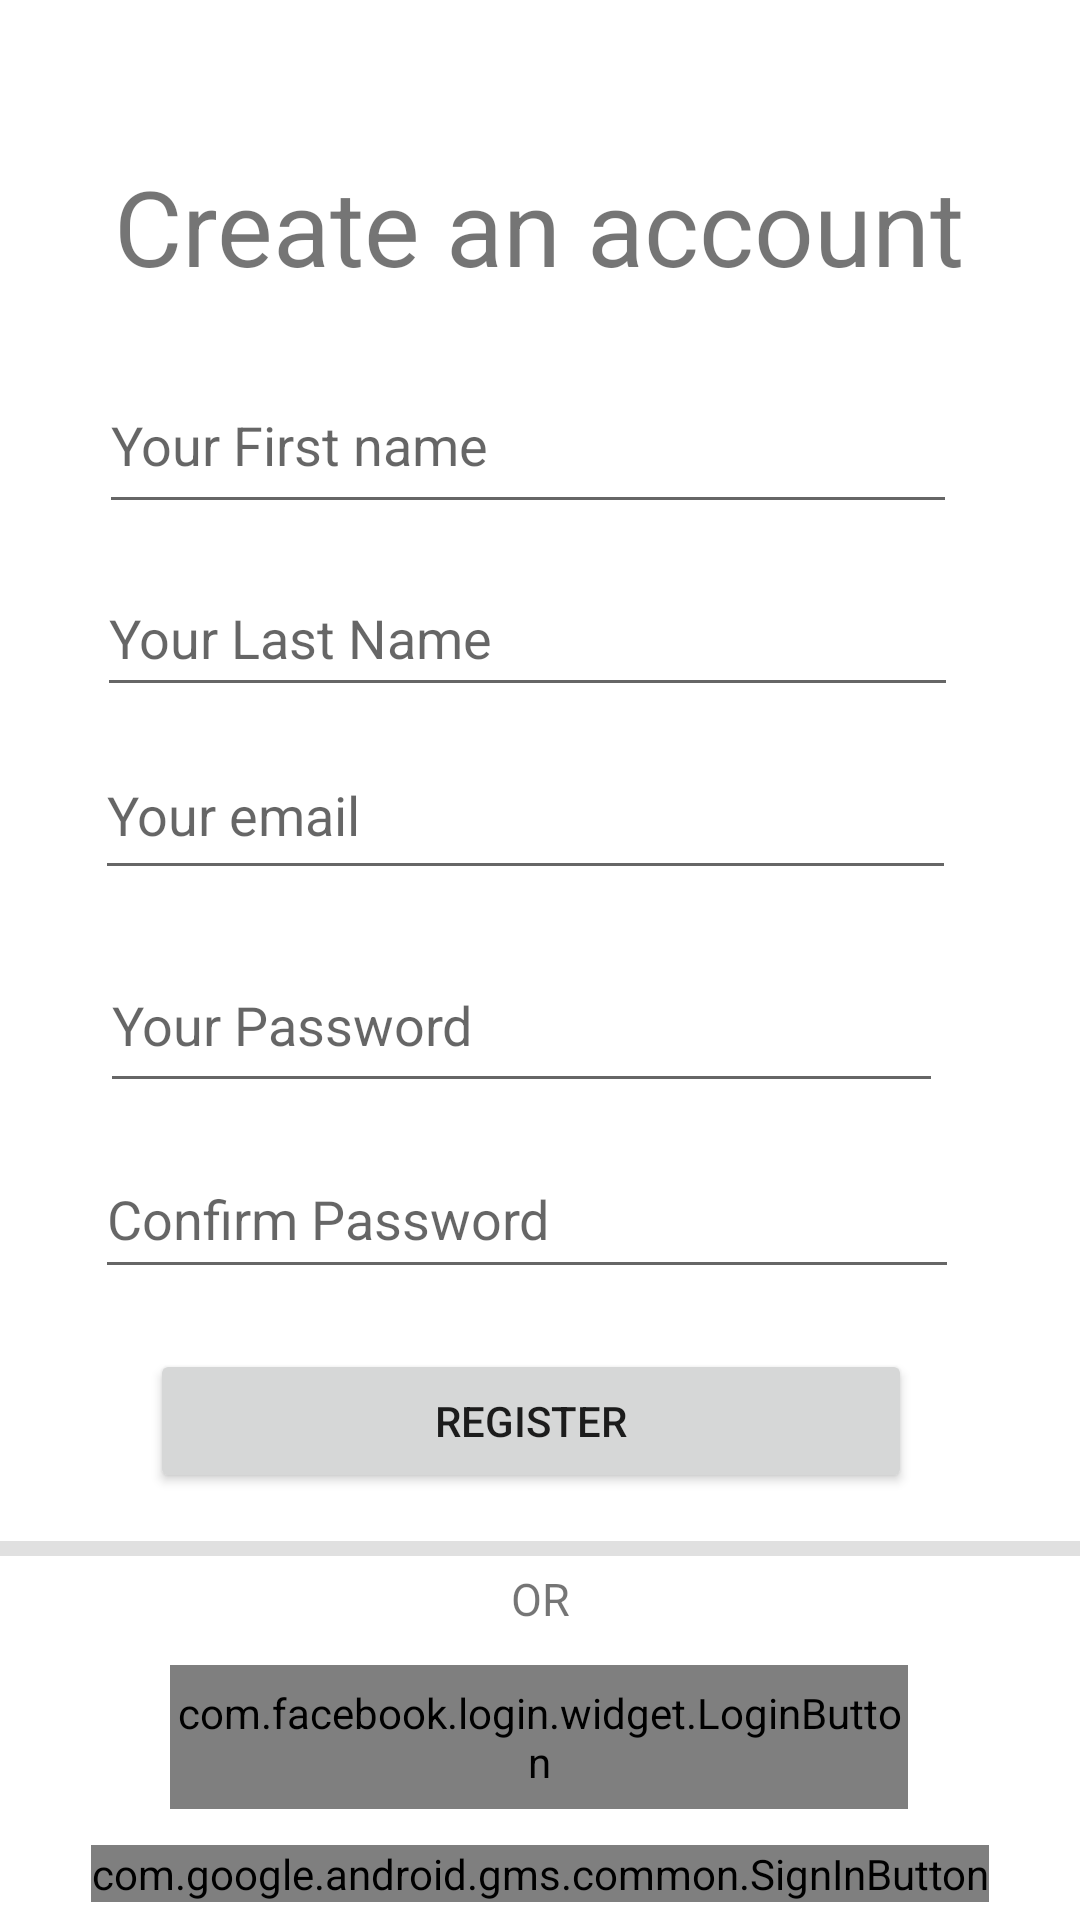

The Android layout XML behind this screen, and the referenced resources:
<!-- AndroidManifest.xml: application theme Theme.App.Light -->
<!-- res/layout/fragment_register.xml -->
<?xml version="1.0" encoding="utf-8"?>
<androidx.constraintlayout.widget.ConstraintLayout xmlns:android="http://schemas.android.com/apk/res/android"
    xmlns:app="http://schemas.android.com/apk/res-auto"
    xmlns:tools="http://schemas.android.com/tools"
    android:id="@+id/fragment_register"
    android:layout_width="match_parent"
    android:layout_height="match_parent"
    tools:context=".ui.users.RegisterFragment">

    <TextView
        android:id="@+id/textView"
        android:layout_width="wrap_content"
        android:layout_height="wrap_content"
        android:layout_marginTop="52dp"
        android:text="@string/create_an_account"
        android:textSize="35sp"
        app:layout_constraintEnd_toEndOf="parent"
        app:layout_constraintHorizontal_bias="0.496"
        app:layout_constraintStart_toStartOf="parent"
        app:layout_constraintTop_toTopOf="parent" />

    <EditText
        android:id="@+id/editTextEmailAddress"
        android:layout_width="287dp"
        android:layout_height="53dp"
        android:layout_marginTop="8dp"
        android:ems="10"
        android:hint="@string/email"
        android:importantForAutofill="no"
        android:inputType="textEmailAddress"
        app:layout_constraintEnd_toEndOf="parent"
        app:layout_constraintHorizontal_bias="0.435"
        app:layout_constraintStart_toStartOf="parent"
        app:layout_constraintTop_toBottomOf="@+id/editTextLastName" />

    <EditText
        android:id="@+id/editTextPassword"
        android:layout_width="281dp"
        android:layout_height="55dp"
        android:layout_marginTop="16dp"
        android:ems="10"
        android:hint="@string/password"
        android:importantForAutofill="no"
        android:inputType="textPassword"
        app:layout_constraintEnd_toEndOf="parent"
        app:layout_constraintHorizontal_bias="0.423"
        app:layout_constraintStart_toStartOf="parent"
        app:layout_constraintTop_toBottomOf="@+id/editTextEmailAddress" />

    <EditText
        android:id="@+id/editTextConfirmPassword"
        android:layout_width="288dp"
        android:layout_height="50dp"
        android:layout_marginTop="12dp"
        android:ems="10"
        android:hint="@string/confirm_password"
        android:importantForAutofill="no"
        android:inputType="textPassword"
        app:layout_constraintEnd_toEndOf="parent"
        app:layout_constraintHorizontal_bias="0.439"
        app:layout_constraintStart_toStartOf="parent"
        app:layout_constraintTop_toBottomOf="@+id/editTextPassword" />

    <EditText
        android:id="@+id/editTextFirstName"
        android:layout_width="286dp"
        android:layout_height="56dp"
        android:layout_marginTop="20dp"
        android:ems="10"
        android:importantForAutofill="no"
        android:inputType="text"
        android:hint="@string/first_name"
        app:layout_constraintEnd_toEndOf="parent"
        app:layout_constraintHorizontal_bias="0.448"
        app:layout_constraintStart_toStartOf="parent"
        app:layout_constraintTop_toBottomOf="@+id/textView" />

    <EditText
        android:id="@+id/editTextLastName"
        android:layout_width="287dp"
        android:layout_height="49dp"
        android:layout_marginTop="12dp"
        android:ems="10"
        android:importantForAutofill="no"
        android:inputType="text"
        android:hint="@string/last_name"
        app:layout_constraintEnd_toEndOf="parent"
        app:layout_constraintHorizontal_bias="0.443"
        app:layout_constraintStart_toStartOf="parent"
        app:layout_constraintTop_toBottomOf="@+id/editTextFirstName" />

    <View
        android:id="@+id/divider2"
        android:layout_width="409dp"
        android:layout_height="5dp"
        android:layout_marginTop="16dp"
        android:background="?android:attr/listDivider"
        app:layout_constraintEnd_toEndOf="parent"
        app:layout_constraintStart_toStartOf="parent"
        app:layout_constraintTop_toBottomOf="@+id/buttonRegister"
        tools:background="#000000" />

    <TextView
        android:id="@+id/textView3"
        android:layout_width="wrap_content"
        android:layout_height="wrap_content"
        android:layout_marginTop="4dp"
        android:text="@string/or"
        android:textSize="15sp"
        app:layout_constraintEnd_toEndOf="parent"
        app:layout_constraintStart_toStartOf="parent"
        app:layout_constraintTop_toBottomOf="@+id/divider2" />


    <com.facebook.login.widget.LoginButton
        android:id="@+id/login_button"
        android:layout_width="246dp"
        android:layout_height="48dp"
        android:layout_gravity="center_horizontal"
        android:layout_marginTop="12dp"
        app:layout_constraintEnd_toEndOf="parent"
        app:layout_constraintHorizontal_bias="0.496"
        app:layout_constraintStart_toStartOf="parent"
        app:layout_constraintTop_toBottomOf="@+id/textView3"
        tools:ignore="TouchTargetSizeCheck" />

    <com.google.android.gms.common.SignInButton
        android:id="@+id/sign_in_button"
        android:layout_width="wrap_content"
        android:layout_height="wrap_content"
        android:layout_marginTop="12dp"
        app:layout_constraintEnd_toEndOf="parent"
        app:layout_constraintStart_toStartOf="parent"
        app:layout_constraintTop_toBottomOf="@+id/login_button" />

    <Button
        android:id="@+id/buttonRegister"
        android:layout_width="254dp"
        android:layout_height="48dp"
        android:layout_marginTop="20dp"
        android:text="@string/register"
        app:layout_constraintEnd_toEndOf="parent"
        app:layout_constraintHorizontal_bias="0.471"
        app:layout_constraintStart_toStartOf="parent"
        app:layout_constraintTop_toBottomOf="@+id/editTextConfirmPassword" />

</androidx.constraintlayout.widget.ConstraintLayout>
<!-- resources referenced by this layout -->
<resources>
  <string name="confirm_password">Confirm Password</string>
  <string name="create_an_account">Create an account</string>
  <string name="email">Your email</string>
  <string name="first_name">Your First name</string>
  <string name="last_name">Your Last Name</string>
  <string name="or">OR</string>
  <string name="password">Your Password</string>
  <string name="register">Register</string>
  <style name="Theme.App.Light" parent="Theme.MaterialComponents.DayNight.NoActionBar">
          
      </style>
</resources>
